Run: headless pygame with SDL's dummy video driver; simulated clock (each Clock.tick advances the game by its frame time, no real sleeping); random seed 0; keys injected as events and as key.get_pressed() state; no mouse input.
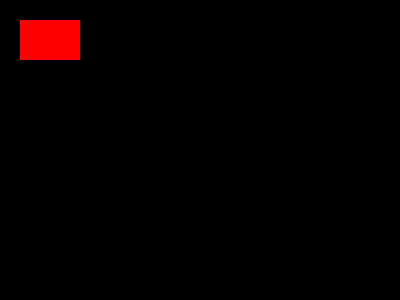
Frame 1 of 4 · flips 1–60 · no input
Frame 2 of 4 · flips 61–180 · tapped SPACE, RETURN · held RIGHT (→), D · screen unchanged from frame 1, image omitted
Frame 3 of 4 · flips 181–300 · held DOWN (↓), S · screen unchanged from frame 2, image omitted
Frame 4 of 4 · flips 301–420 · held LEFT (←), A, UP (↑), W · screen unchanged from frame 3, image omitted

The pygame program that drew these frames:

# One of the most popular Python libraries for creating games and other interactive applications is Pygame.
# To get started with Pygame, we first need to install it. 
# This can be done using pip: 
#pip install pygame > In terminal

# Once we have Pygame installed, we can start writing our first game. 
# Here is a simple example of a Pygame program that creates a window and displays a moving rectangle:
import pygame

# Initialize Pygame
pygame.init()

# Create a window
screen = pygame.display.set_mode((400, 300))
pygame.display.set_caption("My First Pygame Program")

# Run the game loop
running = True
while running:
    for event in pygame.event.get():
        if event.type == pygame.QUIT:
            running = False

    # Clear the screen
    screen.fill((0, 0, 0))

    # Draw a rectangle
    pygame.draw.rect(screen, (255, 0, 0), (20, 20, 60, 40))

    # Update the display
    pygame.display.flip()

# Quit Pygame
pygame.quit()
